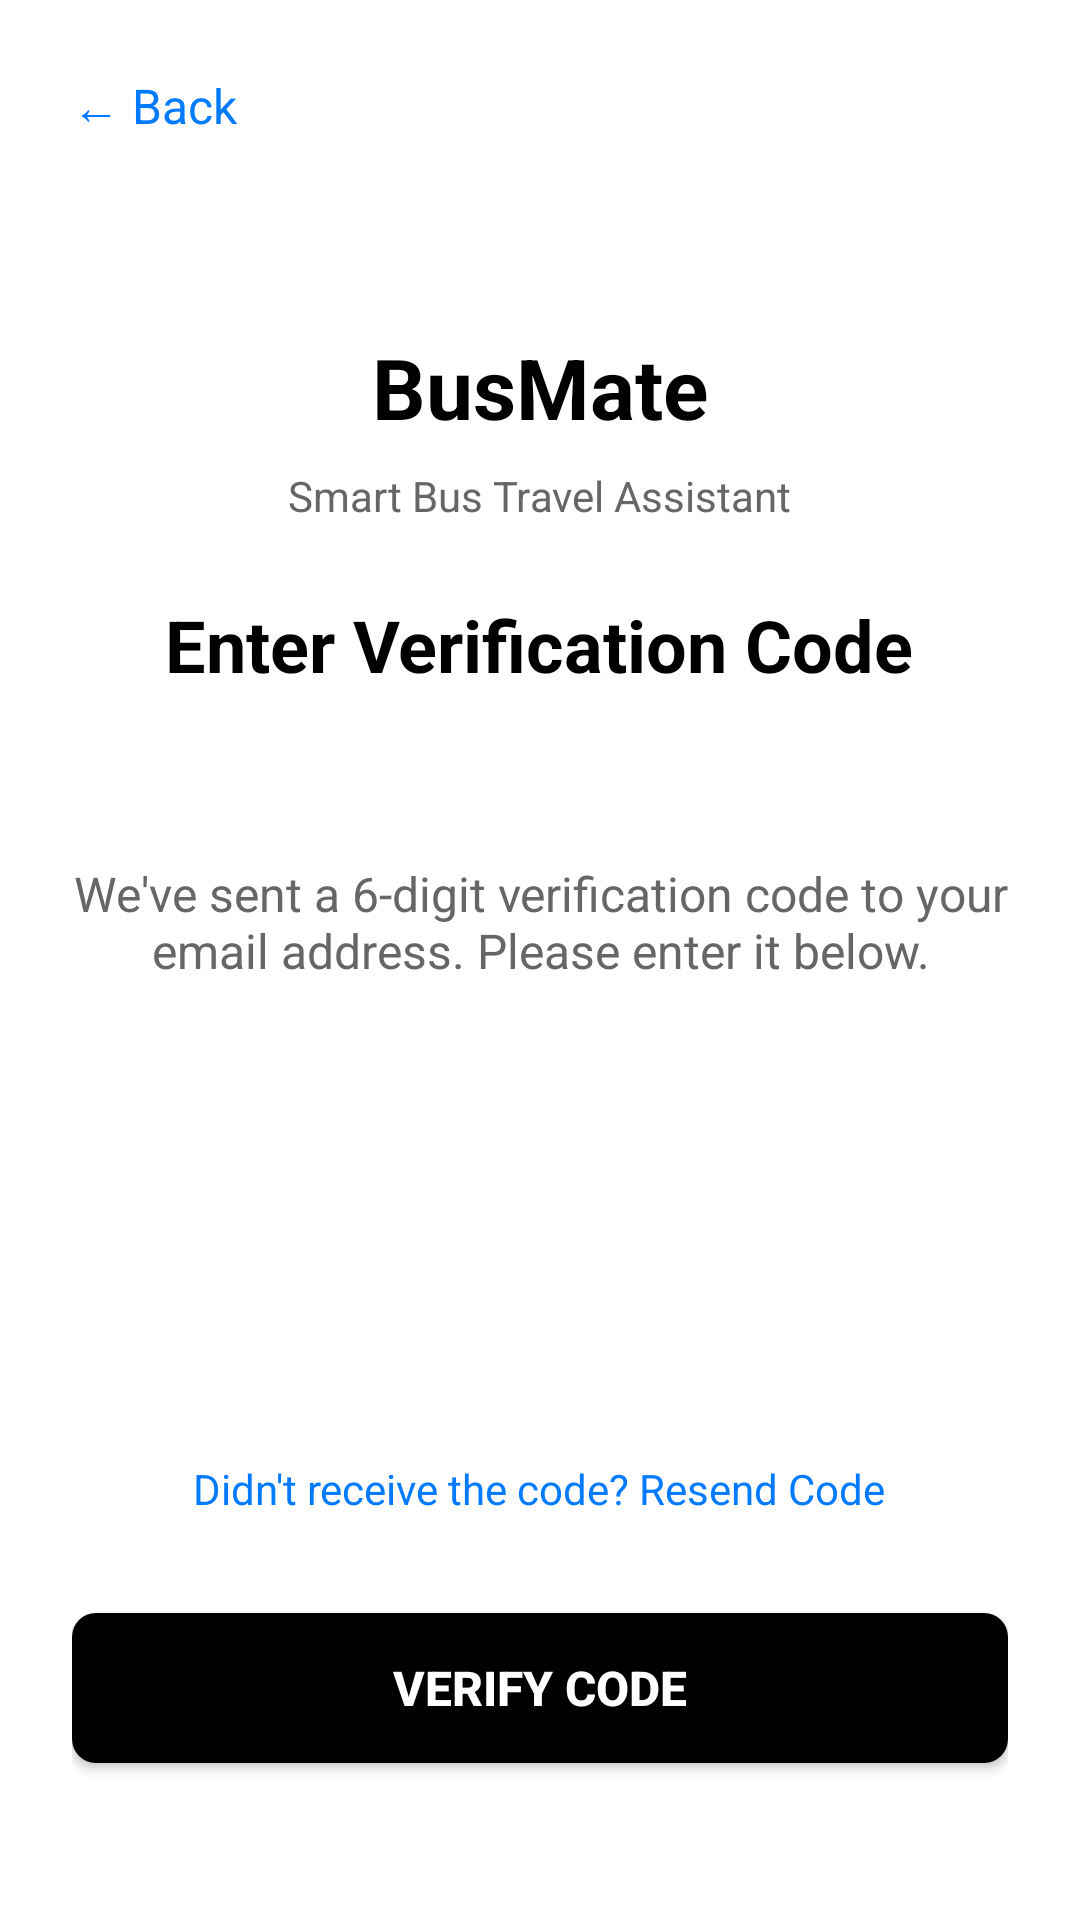

Layout XML and referenced resources for this Android screen:
<!-- AndroidManifest.xml: activity theme Theme.BusMate -->
<!-- res/layout/activity_otp_verification.xml -->
<?xml version="1.0" encoding="utf-8"?>
<LinearLayout xmlns:android="http://schemas.android.com/apk/res/android"
    android:layout_width="match_parent"
    android:layout_height="match_parent"
    android:orientation="vertical"
    android:padding="24dp"
    android:background="#FFFFFF">

    
    <TextView
        android:id="@+id/textViewBackButton"
        android:layout_width="wrap_content"
        android:layout_height="wrap_content"
        android:text="← Back"
        android:textColor="#007BFF"
        android:textSize="16sp"
        android:clickable="true"
        android:focusable="true"
        android:layout_marginBottom="24dp" />

    
    <LinearLayout
        android:layout_width="match_parent"
        android:layout_height="wrap_content"
        android:orientation="vertical"
        android:gravity="center"
        android:layout_marginTop="40dp"
        android:layout_marginBottom="40dp">

        <TextView
            android:layout_width="wrap_content"
            android:layout_height="wrap_content"
            android:text="BusMate"
            android:textSize="28sp"
            android:textStyle="bold"
            android:textColor="#000000"
            android:layout_marginBottom="8dp" />

        <TextView
            android:layout_width="wrap_content"
            android:layout_height="wrap_content"
            android:text="Smart Bus Travel Assistant"
            android:textSize="14sp"
            android:textColor="#666666"
            android:layout_marginBottom="24dp" />

        <TextView
            android:layout_width="wrap_content"
            android:layout_height="wrap_content"
            android:text="Enter Verification Code"
            android:textSize="24sp"
            android:textStyle="bold"
            android:textColor="#000000"
            android:layout_marginBottom="16dp" />

    </LinearLayout>

    
    <TextView
        android:id="@+id/textViewEmailDisplay"
        android:layout_width="match_parent"
        android:layout_height="wrap_content"
        android:text="We've sent a 6-digit verification code to your email address. Please enter it below."
        android:textSize="16sp"
        android:textColor="#666666"
        android:gravity="center"
        android:layout_marginBottom="32dp" />

    
    <LinearLayout
        android:layout_width="match_parent"
        android:layout_height="wrap_content"
        android:orientation="horizontal"
        android:gravity="center"
        android:layout_marginBottom="24dp">

        <EditText
            android:id="@+id/editTextOtpDigit1"
            android:layout_width="50dp"
            android:layout_height="60dp"
            android:layout_margin="4dp"
            android:background="@drawable/edit_text_background"
            android:gravity="center"
            android:inputType="number"
            android:maxLength="1"
            android:textSize="24sp"
            android:textStyle="bold" />

        <EditText
            android:id="@+id/editTextOtpDigit2"
            android:layout_width="50dp"
            android:layout_height="60dp"
            android:layout_margin="4dp"
            android:background="@drawable/edit_text_background"
            android:gravity="center"
            android:inputType="number"
            android:maxLength="1"
            android:textSize="24sp"
            android:textStyle="bold" />

        <EditText
            android:id="@+id/editTextOtpDigit3"
            android:layout_width="50dp"
            android:layout_height="60dp"
            android:layout_margin="4dp"
            android:background="@drawable/edit_text_background"
            android:gravity="center"
            android:inputType="number"
            android:maxLength="1"
            android:textSize="24sp"
            android:textStyle="bold" />

        <EditText
            android:id="@+id/editTextOtpDigit4"
            android:layout_width="50dp"
            android:layout_height="60dp"
            android:layout_margin="4dp"
            android:background="@drawable/edit_text_background"
            android:gravity="center"
            android:inputType="number"
            android:maxLength="1"
            android:textSize="24sp"
            android:textStyle="bold" />

        <EditText
            android:id="@+id/editTextOtpDigit5"
            android:layout_width="50dp"
            android:layout_height="60dp"
            android:layout_margin="4dp"
            android:background="@drawable/edit_text_background"
            android:gravity="center"
            android:inputType="number"
            android:maxLength="1"
            android:textSize="24sp"
            android:textStyle="bold" />

        <EditText
            android:id="@+id/editTextOtpDigit6"
            android:layout_width="50dp"
            android:layout_height="60dp"
            android:layout_margin="4dp"
            android:background="@drawable/edit_text_background"
            android:gravity="center"
            android:inputType="number"
            android:maxLength="1"
            android:textSize="24sp"
            android:textStyle="bold" />

    </LinearLayout>

    
    <TextView
        android:id="@+id/textViewCountdown"
        android:layout_width="wrap_content"
        android:layout_height="wrap_content"
        android:layout_gravity="center"
        android:textColor="#666666"
        android:textSize="14sp"
        android:layout_marginBottom="16dp" />

    
    <TextView
        android:id="@+id/textViewResendCode"
        android:layout_width="wrap_content"
        android:layout_height="wrap_content"
        android:text="Didn't receive the code? Resend Code"
        android:textColor="#007BFF"
        android:layout_gravity="center"
        android:clickable="true"
        android:focusable="true"
        android:layout_marginBottom="32dp" />

    
    <Button
        android:id="@+id/buttonVerifyCode"
        android:layout_width="match_parent"
        android:layout_height="50dp"
        android:text="Verify Code"
        android:textColor="#FFFFFF"
        android:background="@drawable/button_primary_background"
        android:textSize="16sp"
        android:textStyle="bold" />

</LinearLayout>
<!-- resources referenced by this layout -->
<resources>
  <!-- drawable button_primary_background (drawable) -->
  <?xml version="1.0" encoding="utf-8"?>
  <selector xmlns:android="http://schemas.android.com/apk/res/android">
      <item android:state_pressed="true">
          <shape>
              <solid android:color="#333333" />
              <corners android:radius="8dp" />
          </shape>
      </item>
      <item>
          <shape>
              <solid android:color="#000000" />
              <corners android:radius="8dp" />
          </shape>
      </item>
  </selector>
  <style name="Theme.BusMate" parent="Theme.Material3.DayNight.NoActionBar">
          <item name="colorPrimary">#000000</item>
          <item name="colorPrimaryVariant">#333333</item>
          <item name="colorOnPrimary">#FFFFFF</item>
          <item name="colorSecondary">#666666</item>
          <item name="colorSecondaryVariant">#999999</item>
          <item name="colorOnSecondary">#FFFFFF</item>
          <item name="android:statusBarColor">#000000</item>
          <item name="android:navigationBarColor">#000000</item>
          <item name="android:windowLightStatusBar">false</item>
      </style>
</resources>
